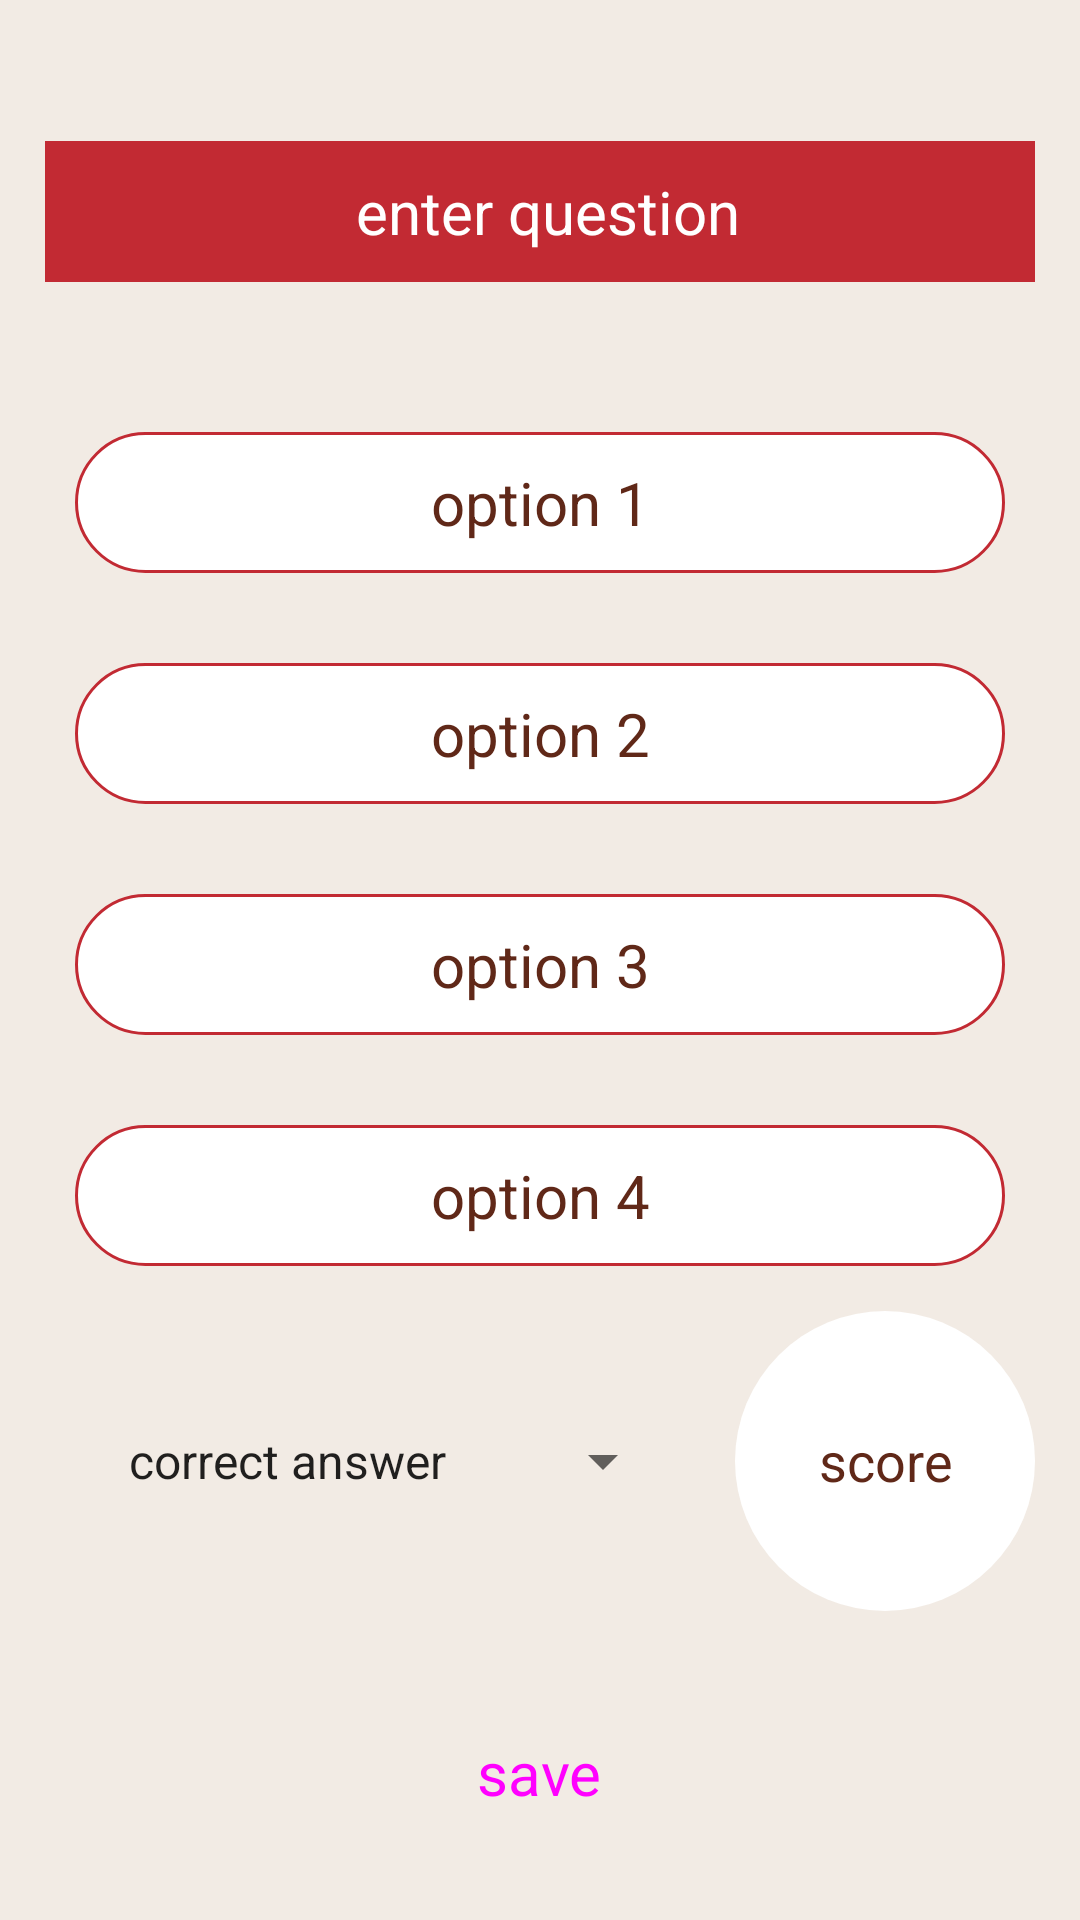

Produce the Android XML layout that renders to this screen, including the resource entries it uses.
<!-- AndroidManifest.xml: application theme Theme.Cources -->
<!-- res/layout/fragment_exam.xml -->
<?xml version="1.0" encoding="utf-8"?>
<androidx.core.widget.NestedScrollView xmlns:android="http://schemas.android.com/apk/res/android"
    xmlns:tools="http://schemas.android.com/tools"
    android:layout_width="match_parent"
    android:layout_height="match_parent"
    android:animationCache="true"

    android:autofillHints="hgjjjjj"
    android:background="@color/background"
    android:paddingStart="15dp"
    android:paddingEnd="15dp"
    tools:context=".ui.admin.ExamFragment">


    <LinearLayout
        android:layout_width="match_parent"
        android:layout_height="match_parent"
        android:layout_gravity="center"
        android:contextClickable="true"
        android:orientation="vertical">
        

        <androidx.appcompat.widget.AppCompatEditText
            android:id="@+id/et_question"
            android:layout_width="match_parent"
            android:layout_height="wrap_content"
            android:layout_marginTop="100dp"
            android:background="@color/border"
            android:fadeScrollbars="true"
            android:gravity="center"
            android:hint=" enter question"
            android:padding="10dp"
            android:textColorHint="@color/white"
            android:textSize="20sp" />


        <EditText
            android:id="@+id/et_option1"
            android:layout_width="match_parent"
            android:layout_height="wrap_content"
            android:layout_marginStart="10dp"
            android:layout_marginTop="50dp"
            android:layout_marginEnd="10dp"
            android:background="@drawable/et_shape"
            android:gravity="center"
            android:hint="option 1"
            android:padding="10dp"
            android:textColorHint="@color/text"
            android:textSize="20sp" />

        <EditText
            android:id="@+id/et_option2"
            android:layout_width="match_parent"
            android:layout_height="wrap_content"
            android:layout_marginStart="10dp"
            android:layout_marginTop="30dp"
            android:layout_marginEnd="10dp"
            android:background="@drawable/et_shape"
            android:gravity="center"
            android:hint="option 2"
            android:padding="10dp"
            android:textColorHint="@color/text"
            android:textSize="20sp" />

        <EditText
            android:id="@+id/et_option3"
            android:layout_width="match_parent"
            android:layout_height="wrap_content"
            android:layout_marginStart="10dp"
            android:layout_marginTop="30dp"
            android:layout_marginEnd="10dp"
            android:background="@drawable/et_shape"
            android:gravity="center"
            android:hint="option 3"
            android:padding="10dp"
            android:textColorHint="@color/text"
            android:textSize="20sp" />

        <EditText
            android:id="@+id/et_option4"
            android:layout_width="match_parent"
            android:layout_height="wrap_content"
            android:layout_marginStart="10dp"
            android:layout_marginTop="30dp"
            android:layout_marginEnd="10dp"
            android:background="@drawable/et_shape"
            android:gravity="center"
            android:hint="option 4"
            android:padding="10dp"
            android:textColorHint="@color/text"
            android:textSize="20sp" />


        <LinearLayout
            android:layout_width="match_parent"
            android:layout_height="match_parent"
            android:layout_marginTop="15dp"
            android:orientation="horizontal">

            <Spinner
                android:id="@+id/sp_correctAnswer"
                android:layout_width="wrap_content"
                android:layout_height="48dp"
                android:layout_gravity="center_vertical"
                android:layout_margin="20dp"
                android:layout_weight="1"
                android:dropDownWidth="wrap_content"
                android:elevation="5dp"
                android:entries="@array/answer"
                android:spinnerMode="dropdown" />

            <EditText
                android:id="@+id/et_score"
                android:layout_width="100dp"
                android:layout_height="100dp"
                android:background="@drawable/circle_img"
                android:gravity="center"
                android:hint="score"
                android:inputType="numberDecimal"
                android:textColorHint="@color/text" />
        </LinearLayout>

        <Button
            android:id="@+id/btn_exam_save"
            style="@style/Widget.Material3.Button"
            android:layout_width="wrap_content"
            android:layout_height="wrap_content"
            android:layout_gravity="center_horizontal"
            android:layout_marginStart="10dp"
            android:layout_marginTop="30dp"
            android:layout_marginEnd="10dp"
            android:contextClickable="true"
            android:text="@string/save"
            android:textSize="20sp"
            android:textStyle="normal" />

        <Button
            android:id="@+id/send_exam"
            style="@style/Widget.Material3.Button"
            android:layout_width="wrap_content"
            android:layout_height="wrap_content"
            android:layout_gravity="center_horizontal"
            android:layout_marginStart="10dp"
            android:layout_marginTop="30dp"
            android:layout_marginEnd="10dp"
            android:contextClickable="true"
            android:text="@string/send"
            android:textSize="20sp"
            android:textStyle="normal" />


    </LinearLayout>
</androidx.core.widget.NestedScrollView>
<!-- resources referenced by this layout -->
<resources>
  <array name="answer">
          <item>correct answer</item>
          <item>option1</item>
          <item>option2</item>
          <item>option3</item>
          <item>option4</item>
  
      </array>
  <color name="background">#F2EBE4</color>
  <color name="border">#C22A33</color>
  <color name="text">#602818</color>
  <color name="white">#FFFFFFFF</color>
  <!-- drawable circle_img (drawable) -->
  <?xml version="1.0" encoding="utf-8"?>
  <shape xmlns:android="http://schemas.android.com/apk/res/android">
  
      <solid android:color="@color/white"/>
      <corners android:radius="50dp" />
      <size android:width="100dp" android:height="100dp"
          />
  
  </shape>
  <!-- drawable et_shape (drawable) -->
  <?xml version="1.0" encoding="utf-8"?>
  <shape xmlns:android="http://schemas.android.com/apk/res/android">
  
      <solid android:color="@color/white" />
  
      <corners android:radius="30dp" />
  <stroke android:width="1dp" android:color="@color/border"/>
  
  </shape>
  <string name="save">save</string>
  <string name="send">send</string>
  <style name="Theme.Cources" parent="Theme.MaterialComponents.DayNight.DarkActionBar">
          
          <item name="colorPrimary">#F66A81</item>
          <item name="colorPrimaryVariant">#535151</item>
          <item name="colorOnPrimary">@color/white</item>
          
          <item name="colorSecondary">@color/border</item>
          <item name="colorSecondaryVariant">@color/teal_700</item>
          <item name="colorOnSecondary">@color/black</item>
          
          <item name="android:statusBarColor" tools:targetApi="l">?attr/colorPrimaryVariant</item>
          
      </style>
  <color name="teal_700">#FF018786</color>
  <color name="black">#FF000000</color>
</resources>
